Run: headless pygame with SDL's dummy video driver; simulated clock (each Clock.tick advances the game by its frame time, no real sleeping); random seed 0; keys injected as events and as key.get_pressed() state; no mouse input.
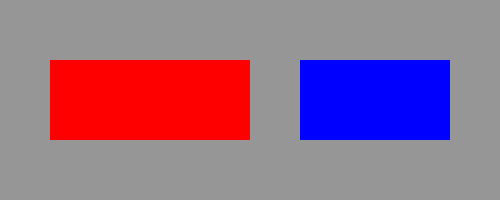
Frame 1 of 4 · flips 1–60 · no input
Frame 2 of 4 · flips 61–180 · tapped SPACE, RETURN · held RIGHT (→), D · screen unchanged from frame 1, image omitted
Frame 3 of 4 · flips 181–300 · held DOWN (↓), S · screen unchanged from frame 2, image omitted
Frame 4 of 4 · flips 301–420 · held LEFT (←), A, UP (↑), W · screen unchanged from frame 3, image omitted

The pygame program that drew these frames:

import pygame
from pygame.locals import *

"""
A Rect object can be created by giving:
Rect(left, top, width, height)
Rect(pos, size)
Rect(obj)
"""

"""
- Virtual attributes:
    - The Rect object has several virtual attributes which can be used 
     to move and align the Rect. 
     Assignment to these attributes just moves the rectangle 
     without changing its size:
     * x, y
     * top, left, bottom, right
     * topleft, bottomleft, topright, bottomright
     * midtop, midleft, midbottom, midright
     * center, centerx, centery.
    - The assignment of these 5 attributes changes the size of the rectangle, 
      by keeping its top left position:
      * size, width, height, w, h
"""

SIZE = 500, 200
RED = (255, 0, 0)
GRAY = (150, 150, 150)

pygame.init()
screen = pygame.display.set_mode(SIZE)
pygame.display.set_caption('Virtual attributes')

rect = Rect(50, 60, 200, 80)
blue_rect = Rect(300, 60, 150, 80)
print(f'Red rect attributes: {rect}')
print(f'x = {rect.x}, y = {rect.y}, w = {rect.w}, h = {rect.h}')
print(f'left = {rect.left}, top = {rect.top}, right = {rect.right}, '
      f'bottom = {rect.bottom}')
print(f'height = {rect.height}, width = {rect.width}')
print(f'center = {rect.center}')

running = True
while running:
    for event in pygame.event.get():
        if event.type == pygame.QUIT:
            running = False
    screen.fill(GRAY)
    pygame.draw.rect(screen, RED, rect)
    pygame.draw.rect(screen, (0, 0, 255), blue_rect)
    pygame.display.flip()


pygame.quit()
